Run: headless pygame with SDL's dummy video driver; simulated clock (each Clock.tick advances the game by its frame time, no real sleeping); random seed 0; keys injected as events and as key.get_pressed() state; no mouse input.
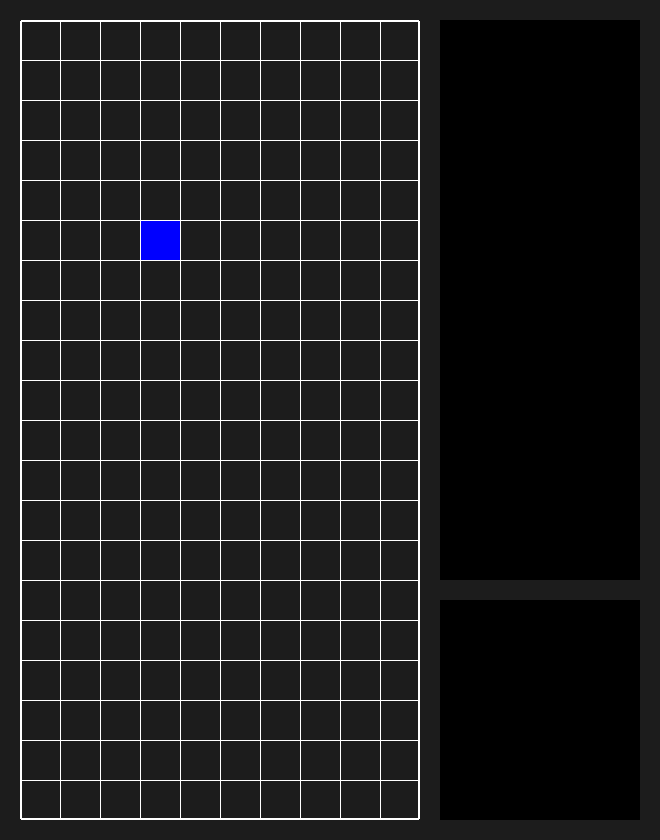
Frame 1 of 4 · flips 1–60 · no input
Frame 2 of 4 · flips 61–180 · tapped SPACE, RETURN · held RIGHT (→), D · screen unchanged from frame 1, image omitted
Frame 3 of 4 · flips 181–300 · held DOWN (↓), S · screen unchanged from frame 2, image omitted
Frame 4 of 4 · flips 301–420 · held LEFT (←), A, UP (↑), W · screen unchanged from frame 3, image omitted

The pygame program that drew these frames:

import pygame

PADDING = 20

# game
COLS = 10  # 10 columns
ROWS = 20  # 20 rows
CELL = 40
GAME_WIDTH, GAME_HEIGHT = COLS * CELL, ROWS * CELL

# side bar
SIDEBAR_WIDTH = 200
PREVIEW_HEIGHT_R = 0.7
SCORE_HEIGHT_R = 1 - PREVIEW_HEIGHT_R

# window
WINDOW_WIDTH = GAME_WIDTH + SIDEBAR_WIDTH + PADDING * 3
WINDOW_HEIGHT = GAME_HEIGHT + PADDING * 2

# game behavior
BLOCK_OFFSET = pygame.Vector2(COLS // 2, -1)

# Colors 
YELLOW = '#f1e60d'
RED = '#e51b20'
BLUE = '#204b9b'
GREEN = '#65b32e'
PURPLE = '#7b217f'
CYAN = '#6cc6d9'
ORANGE = '#f07e13'
GRAY = '#1C1C1C'
WHITE = '#FFFFFF'

# shapes
TETROMINOS = {
	'T': {'shape': [(0,0), (-1,0), (1,0), (0,-1)], 'color': PURPLE},
	'O': {'shape': [(0,0), (0,-1), (1,0), (1,-1)], 'color': YELLOW},
	'J': {'shape': [(0,0), (0,-1), (0,1), (-1,1)], 'color': BLUE},
	'L': {'shape': [(0,0), (0,-1), (0,1), (1,1)], 'color': ORANGE},
	'I': {'shape': [(0,0), (0,-1), (0,-2), (0,1)], 'color': CYAN},
	'S': {'shape': [(0,0), (-1,0), (0,-1), (1,-1)], 'color': GREEN},
	'Z': {'shape': [(0,0), (1,0), (0,-1), (-1,-1)], 'color': RED}
}

SCORE_DATA = {1: 40, 2: 100, 3: 300, 4: 1200}

class Game:
    def __init__(self):

        self.surface = pygame.Surface((GAME_WIDTH, GAME_HEIGHT))
        self.display_surface = pygame.display.get_surface()
        self.rect = self.surface.get_rect(topleft = (PADDING,PADDING))
        self.sprites = pygame.sprite.Group()

        # was going to do tuple for the pos argument, but pygame had it's own vector implementation
        self.block = Block(self.sprites, pygame.Vector2(3,5), 'blue')

    def draw_grid(self):

        for col in range(1, COLS):
            x = col * CELL
            pygame.draw.line(self.surface, WHITE, (x,0), (x,self.surface.get_height()), 1)

        for row in range(1, ROWS):
            y = row * CELL
            pygame.draw.line(self.surface, WHITE, (0,y), (self.surface.get_width(),y), 1)

    def run(self):
        
        self.surface.fill(GRAY)
        self.sprites.draw(self.surface)

        self.draw_grid()
        # blit is a fancy way of saying I want to put this surface on to another surface
        self.display_surface.blit(self.surface, (PADDING,PADDING))
        pygame.draw.rect(self.display_surface, WHITE, self.rect, 2, 2)

# discovered easy tool called sprite
class Block(pygame.sprite.Sprite):
    def __init__(self, group, pos, color):
        # group is required
        super().__init__(group)

        self.image = pygame.Surface((CELL, CELL))
        self.image.fill(color)

        # positioning
        # argument pos should be tuple that stands for the indices for the two dimensional grid
        x = pos.x * CELL
        y = pos.y * CELL
        self.rect = self.image.get_rect(topleft = (x,y))


class Preview:
    def __init__(self):
        self.display_surface = pygame.display.get_surface()
        self.surface = pygame.Surface((SIDEBAR_WIDTH, GAME_HEIGHT * PREVIEW_HEIGHT_R))
        self.rect = self.surface.get_rect(topright = (WINDOW_WIDTH - PADDING, PADDING))

    def run(self):
        self.display_surface.blit(self.surface, self.rect)

class Score:
    def __init__(self):
        self.surface = pygame.Surface((SIDEBAR_WIDTH, GAME_HEIGHT * SCORE_HEIGHT_R - PADDING))
        self.rect = self.surface.get_rect(bottomright = (WINDOW_WIDTH - PADDING, WINDOW_HEIGHT - PADDING))
        self.display_surface = pygame.display.get_surface()

    def run(self):
        self.display_surface.blit(self.surface, self.rect)

class Main:
    def __init__(self):

        pygame.init()
        self.display_surface = pygame.display.set_mode((WINDOW_WIDTH, WINDOW_HEIGHT))
        self.clock = pygame.time.Clock()
        pygame.display.set_caption('TETRIS')

        self.game = Game()
        self.score = Score()
        self.preview = Preview()
    
    def run(self):
        while True:
            for event in pygame.event.get():
                if event.type == pygame.QUIT:
                    pygame.quit()
                    exit()
            
            self.display_surface.fill(GRAY)

            self.game.run()
            self.score.run()
            self.preview.run()

            pygame.display.update()
            # for frame rate
            self.clock.tick()

if __name__ == '__main__':
    main = Main()
    main.run()
